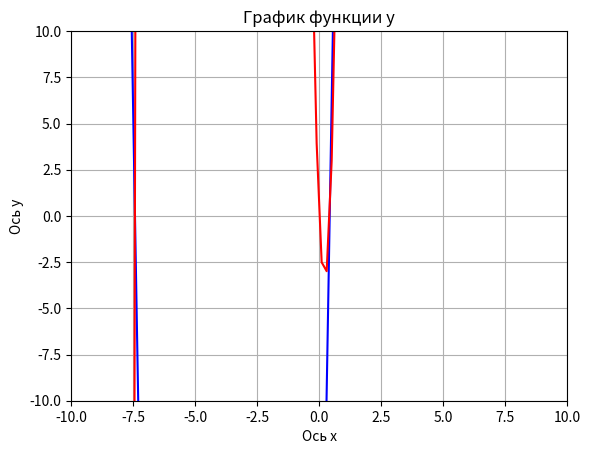

This chart was generated by the following Python code:
#Gfhdthev
#Практическое занятие


import matplotlib.pyplot as plt
import numpy as np
from math import sqrt

class Parabola:

    def __init__(self, a, b, c, d):
        self.a = a
        self.b = b
        self.c = c
        self.d = d

    def korni(self):
        self.disc = self.b**2 - 4*self.a*self.c

        if self.disc < 0:
            print('Уравление не имеет корней')

        elif self.disc == 0:
            self.one_x = (-self.b)/self.a*2
            print(f'Уравнение имеет один корень {self.one_x}')

        else:
            self.x1 = (-self.b + sqrt(self.disc))/self.a*2
            self.x2 = (-self.b - sqrt(self.disc))/self.a*2
            print(f'Первый конень уравнения: {self.x1}')
            print(f'Второй конень уравнения: {self.x2}')

    def graf(self):
        self.x = np.linspace(-10, 10, 50)
        self.y = self.a*self.x**2 + self.b*self.x + self.c  

        fig, self.ax = plt.subplots()

        self.ax.plot(self.x, self.y, color='blue') #создаем пометку 
        self.ax.set_title('График функции y') #подписываем весь график
        self.ax.set_xlabel('Ось x') #подписываем ось x
        self.ax.set_ylabel('Ось y') #подписываем ось y
        self.ax.grid() #устанавливаем сетку, чтобы лучше ориентироваться

        self.ax.set_xlim(-10, 10) #устанавливаем изначальный вид функции
        self.ax.set_ylim(-10, 10) 
        
    def show(self):   
        self.graf()
        plt.show() #выводим график

    def __del__(self):
        print('Парабола отрисована')


class Line(Parabola):

    def __init__(self,a ,b, c, d):
        super().__init__(a, b, c, d)

    def graf(self):
        super().graf()
        self.x = np.linspace(-10, 10, 2)
        self.y = self.a*self.x + self.b

        self.ax.plot(self.x, self.y, color='red') #создаем пометку 


    def __del__(self):
        print('Прямая удалена')

class Kube(Parabola):

    def __init__(self,a ,b, c, d):
        super().__init__(a, b, c, d)

    def graf(self):
        super().graf()
        self.x = np.linspace(-10, 10, 100)
        self.y = self.a*self.x**3 + self.b*self.x**2 + self.c*self.x + self.d

        self.ax.plot(self.x, self.y, color='red') #создаем пометку 


    def __del__(self):
        print('Кубическое уравнение удалено')

first = Kube(10, 70, -32, 0)
first.show()